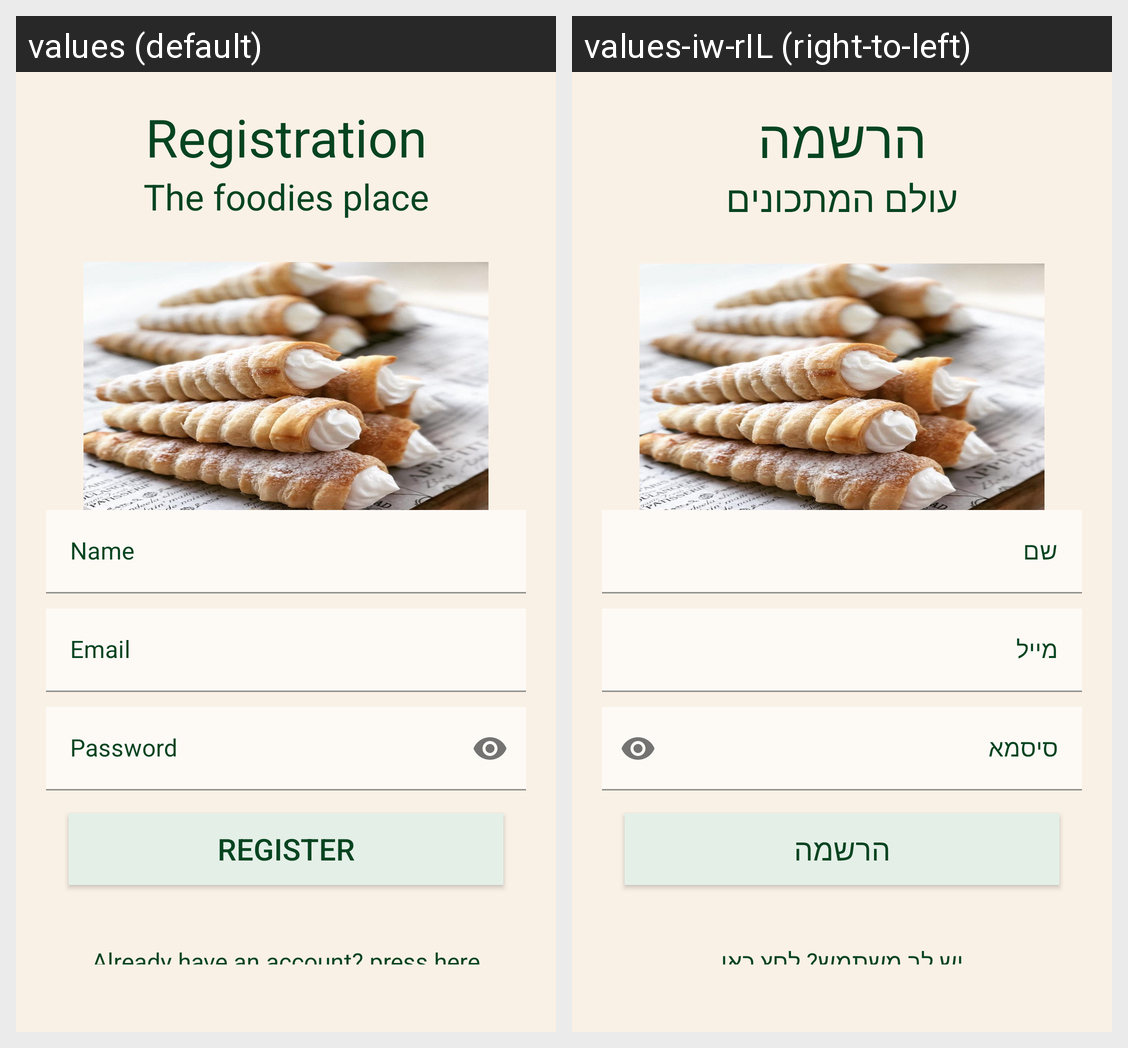

For this localized Android screen grid, give each drawn string resource with its value in every locale shown.
Android screen res/layout/activity_register.xml rendered under 2 locales, left to right: values (default), values-iw-rIL (right-to-left). Device: Nexus 5 (rendered at 1080×1920; each locale shown at half size, 540×960, under a caption strip naming it); theme Theme.Recipes.
Strings drawn on this screen, with the default value and each locale's value (text and hints the layout hard-codes, and strings that could not be matched under every locale, appear in the picture but are not listed):

registration
  values: Registration
  values-iw-rIL: הרשמה

appDescription
  values: The foodies place
  values-iw-rIL: עולם המתכונים

register
  values: Register
  values-iw-rIL: הרשמה

already_have_an_account_press_here
  values: Already have an account? press here
  values-iw-rIL: יש לך משתמש? לחץ כאן
